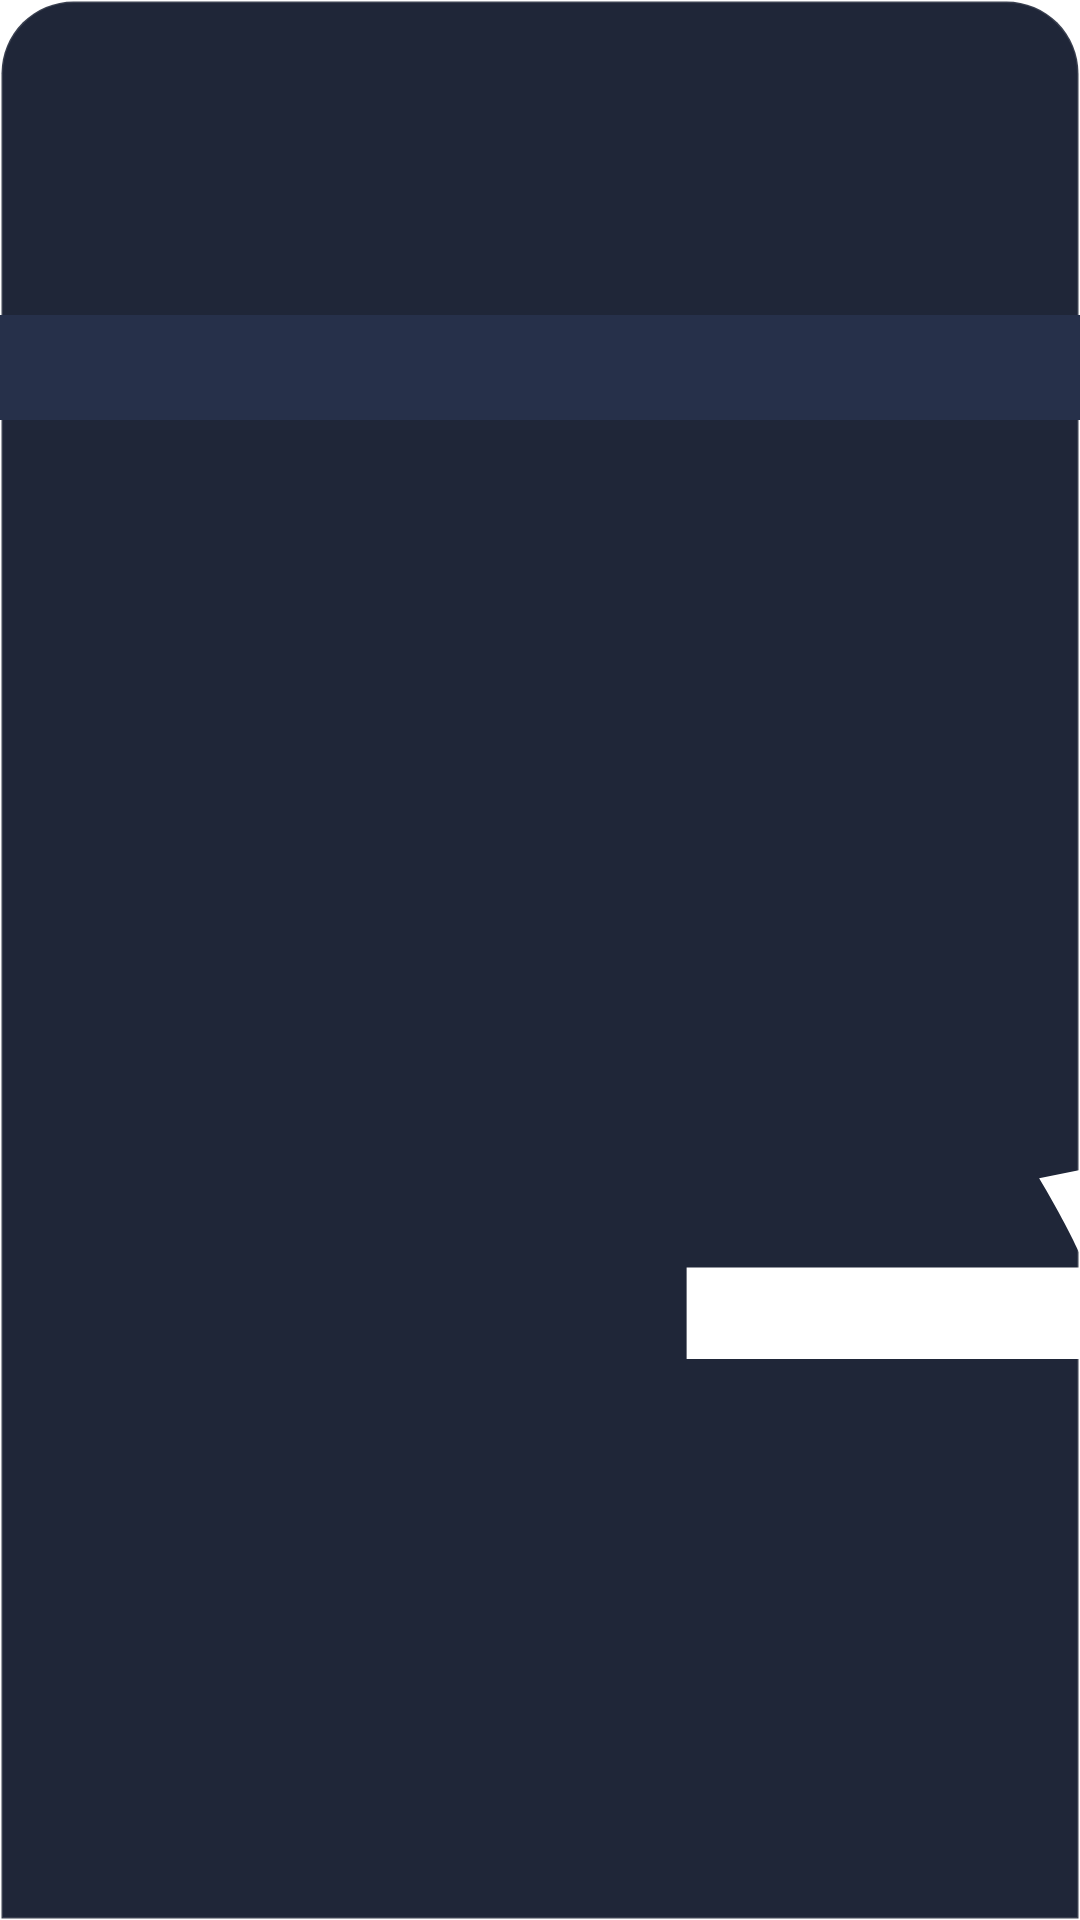

Reconstruct the res/layout file that produces this screen, plus the resources it refers to.
<!-- AndroidManifest.xml: application theme AppTheme.NoActionBar -->
<!-- res/layout/dlg_music_quality.xml -->
<?xml version="1.0" encoding="utf-8"?>
<LinearLayout xmlns:android="http://schemas.android.com/apk/res/android"
    android:layout_width="match_parent"
    android:layout_height="wrap_content"
    android:background="@drawable/bg_music_sheet"
    android:orientation="vertical"
    android:paddingBottom="@dimen/vs_32">

    <View
        android:layout_width="@dimen/vs_72"
        android:layout_height="@dimen/vs_6"
        android:layout_gravity="center_horizontal"
        android:layout_marginTop="@dimen/vs_18"
        android:background="@drawable/bg_music_thumb" />

    <TextView
        android:layout_width="match_parent"
        android:layout_height="wrap_content"
        android:layout_marginLeft="@dimen/vs_32"
        android:layout_marginTop="@dimen/vs_24"
        android:text="音质选择"
        android:textColor="@color/color_FFFFFF"
        android:textSize="@dimen/ts_40"
        android:textStyle="bold" />

    <TextView
        android:id="@+id/qualityHint"
        android:layout_width="match_parent"
        android:layout_height="wrap_content"
        android:layout_marginLeft="@dimen/vs_32"
        android:layout_marginTop="@dimen/vs_8"
        android:textColor="@color/music_sub"
        android:textSize="@dimen/ts_26" />

    <LinearLayout
        android:id="@+id/qualityList"
        android:layout_width="match_parent"
        android:layout_height="wrap_content"
        android:layout_marginTop="@dimen/vs_12"
        android:orientation="vertical" />
</LinearLayout>
<!-- resources referenced by this layout -->
<resources>
  <color name="color_FFFFFF">#FFFFFF</color>
  <color name="music_sub">#99FFFFFF</color>
  <dimen name="ts_26">44mm</dimen>
  <dimen name="ts_40">64mm</dimen>
  <dimen name="vs_12">12mm</dimen>
  <dimen name="vs_18">18mm</dimen>
  <dimen name="vs_24">24mm</dimen>
  <dimen name="vs_32">32mm</dimen>
  <dimen name="vs_6">6mm</dimen>
  <dimen name="vs_72">72mm</dimen>
  <dimen name="vs_8">8mm</dimen>
  <!-- drawable bg_music_sheet (drawable) -->
  <?xml version="1.0" encoding="utf-8"?>
  <shape xmlns:android="http://schemas.android.com/apk/res/android">
      <solid android:color="#F2141B2E" />
      <corners
          android:topLeftRadius="24dp"
          android:topRightRadius="24dp" />
      <stroke
          android:width="1dp"
          android:color="#1FFFFFFF" />
  </shape>
  <!-- drawable bg_music_thumb (drawable) -->
  <?xml version="1.0" encoding="utf-8"?>
  <shape xmlns:android="http://schemas.android.com/apk/res/android">
      <solid android:color="#26304A" />
      <corners android:radius="9dp" />
  </shape>
  <style name="AppTheme.NoActionBar">
          <item name="android:windowActionBar">false</item>
          <item name="android:windowNoTitle">true</item>
          <item name="windowActionBar">false</item>
          <item name="android:windowFullscreen">true</item>//全屏即无通知栏
          <item name="android:windowContentOverlay">@null</item>//是否有遮盖
          <item name="windowNoTitle">true</item>
          
          
          <item name="android:windowBackground">@android:color/transparent</item>
      </style>
</resources>
